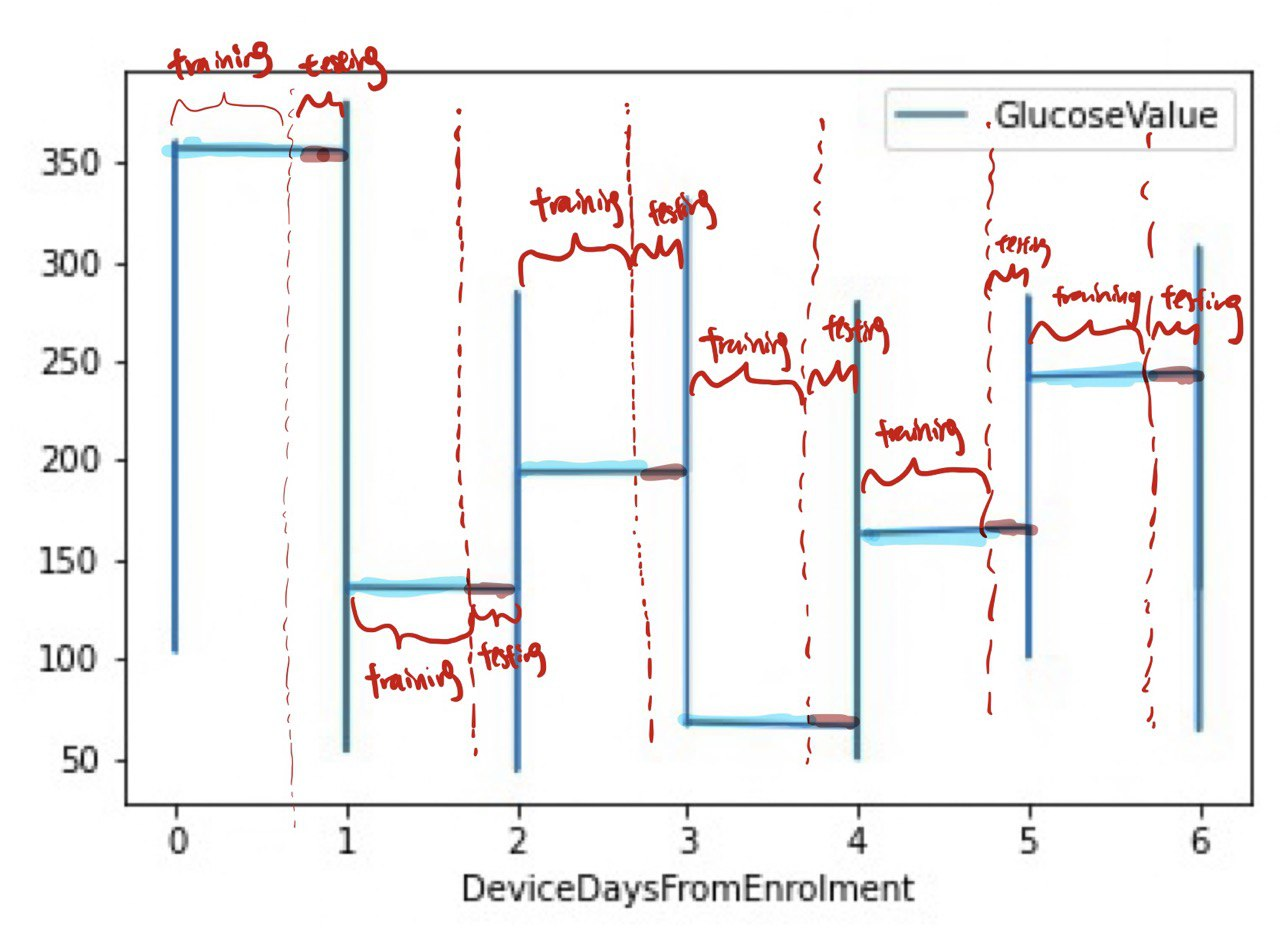

The table this chart was drawn from, first rows:
, DeviceDaysFromEnrolment, DeviceDayTimeFromEnrolment, RecordType, GlucoseValue
1184, 0, 16:37:36, CGM, 147
1183, 0, 16:42:36, CGM, 156
1182, 0, 16:47:36, CGM, 166
1181, 0, 16:52:36, CGM, 165
1180, 0, 16:57:36, CGM, 173
1179, 0, 17:02:36, CGM, 183
1178, 0, 17:07:36, CGM, 191
1177, 0, 17:12:36, CGM, 185
1176, 0, 17:17:36, CGM, 188
1175, 0, 17:22:36, CGM, 193
1174, 0, 17:27:36, CGM, 211
1173, 0, 17:32:36, CGM, 219
1172, 0, 17:37:36, CGM, 246
1171, 0, 17:42:36, CGM, 262
1170, 0, 17:47:36, CGM, 250
1169, 0, 17:52:36, CGM, 249
1168, 0, 17:57:36, CGM, 266
1167, 0, 18:02:36, CGM, 269
1166, 0, 18:07:36, CGM, 263
1165, 0, 18:12:36, CGM, 274
1164, 0, 18:17:36, CGM, 257
1163, 0, 18:22:36, CGM, 245
1162, 0, 18:27:35, CGM, 237
1023, 0, 18:32:35, CGM, 229
1022, 0, 18:37:35, CGM, 222
1021, 0, 18:42:35, CGM, 168
1020, 0, 18:47:35, CGM, 208
1019, 0, 18:52:35, CGM, 205
1018, 0, 18:57:35, CGM, 180
1017, 0, 19:02:35, CGM, 133
1016, 0, 19:07:35, CGM, 125
1015, 0, 19:12:35, CGM, 128
1014, 0, 19:17:35, CGM, 116
1013, 0, 19:22:35, CGM, 116
1012, 0, 19:27:35, CGM, 114
1011, 0, 19:32:35, CGM, 111
1010, 0, 19:37:35, CGM, 107
1009, 0, 19:42:35, CGM, 118
1008, 0, 19:47:35, CGM, 108
1007, 0, 19:52:35, CGM, 113
1006, 0, 19:57:35, CGM, 129
1005, 0, 20:02:35, CGM, 116
1004, 0, 20:07:35, CGM, 116
1003, 0, 20:12:35, CGM, 117
1002, 0, 20:17:35, CGM, 116
1001, 0, 20:22:35, CGM, 116
1000, 0, 20:27:35, CGM, 108
999, 0, 20:32:35, CGM, 108
998, 0, 20:37:35, CGM, 112
997, 0, 20:42:35, CGM, 108
996, 0, 20:47:35, CGM, 106
995, 0, 20:52:35, CGM, 109
994, 0, 20:57:35, CGM, 105
993, 0, 21:02:35, CGM, 104
992, 0, 21:07:35, CGM, 105
991, 0, 21:12:35, CGM, 108
990, 0, 21:17:35, CGM, 108
989, 0, 21:22:35, CGM, 108
863, 0, 21:27:35, CGM, 109
862, 0, 21:32:35, CGM, 110
... 1,706 more rows
